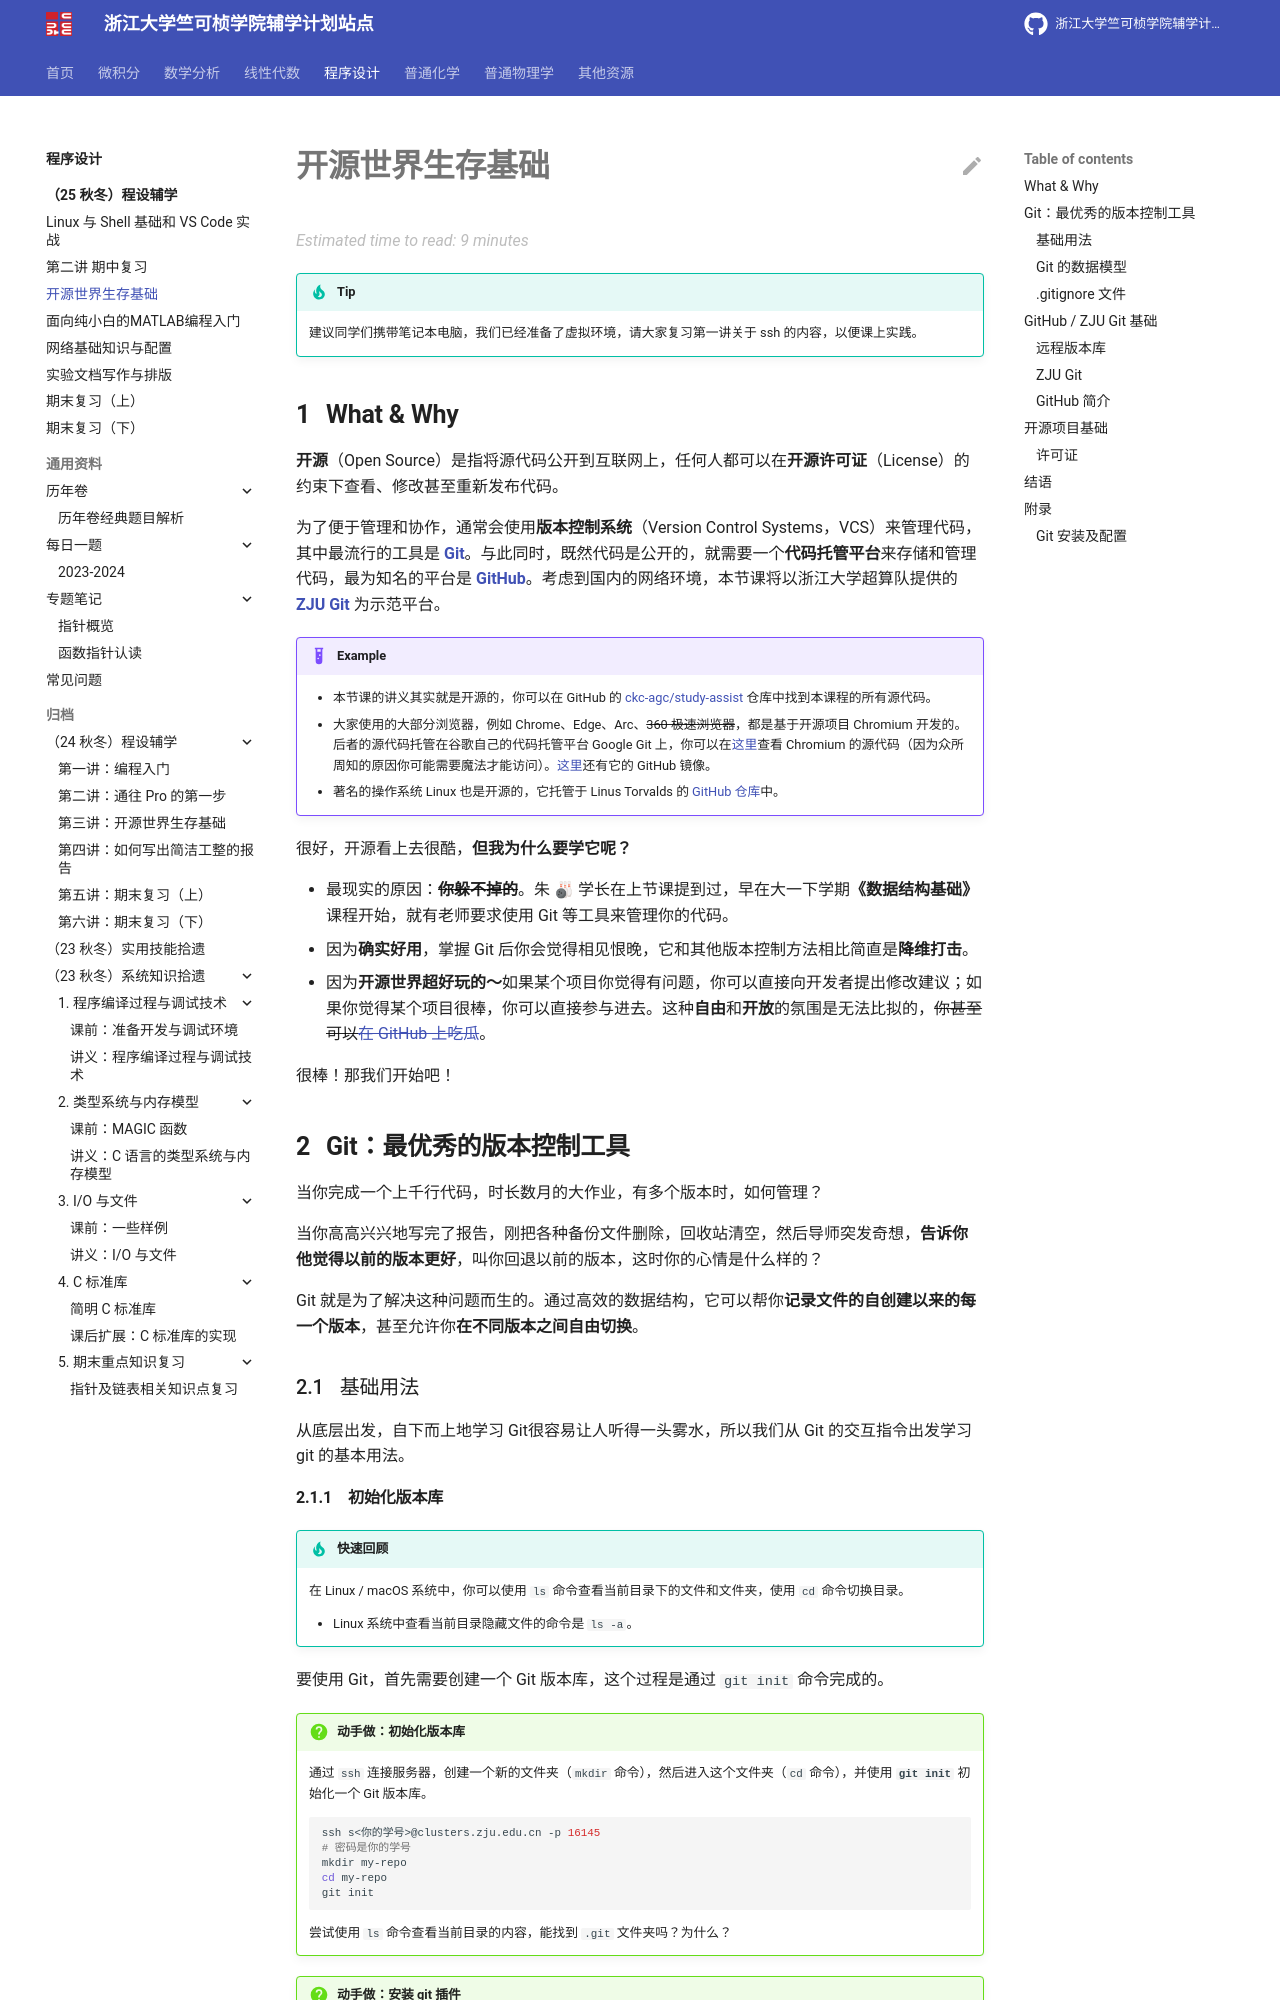

repository: ckc-agc/study-assist · page: programming/25fall/lec3/index.html · generator: mkdocs

# 开源世界生存基础

!!! tip

    建议同学们携带笔记本电脑，我们已经准备了虚拟环境，请大家复习第一讲关于 ssh 的内容，以便课上实践。

## What & Why

**开源**（Open Source）是指将源代码公开到互联网上，任何人都可以在**开源许可证**（License）的约束下查看、修改甚至重新发布代码。

为了便于管理和协作，通常会使用**版本控制系统**（Version Control Systems，VCS）来管理代码，其中最流行的工具是 [**Git**](https://git-scm.com/)。与此同时，既然代码是公开的，就需要一个**代码托管平台**来存储和管理代码，最为知名的平台是 [**GitHub**](https://github.com/)。考虑到国内的网络环境，本节课将以浙江大学超算队提供的 [**ZJU Git**](https://git.zju.edu.cn/) 为示范平台。

!!! example

     - 本节课的讲义其实就是开源的，你可以在 GitHub 的 [ckc-agc/study-assist](https://github.com/ckc-agc/study-assist) 仓库中找到本课程的所有源代码。
     - 大家使用的大部分浏览器，例如 Chrome、Edge、Arc、~~360 极速浏览器~~，都是基于开源项目 Chromium 开发的。后者的源代码托管在谷歌自己的代码托管平台 Google Git 上，你可以在[这里](https://chromium.googlesource.com/chromium/src)查看 Chromium 的源代码（因为众所周知的原因你可能需要魔法才能访问）。[这里](https://github.com/chromium/chromium)还有它的 GitHub 镜像。
     - 著名的操作系统 Linux 也是开源的，它托管于 Linus Torvalds 的 [GitHub 仓库](https://github.com/torvalds/linux)中。

很好，开源看上去很酷，**但我为什么要学它呢？**

 - 最现实的原因：**~~你躲不掉的~~**。朱 🎳 学长在上节课提到过，早在大一下学期**《数据结构基础》**课程开始，就有老师要求使用 Git 等工具来管理你的代码。
 - 因为**确实好用**，掌握 Git 后你会觉得相见恨晚，它和其他版本控制方法相比简直是**降维打击**。
 - 因为**开源世界超好玩的～**如果某个项目你觉得有问题，你可以直接向开发者提出修改建议；如果你觉得某个项目很棒，你可以直接参与进去。这种**自由**和**开放**的氛围是无法比拟的，~~你甚至可以~~[~~在 GitHub 上吃瓜~~](https://github.com/torvalds/linux/pull/988)。
  
很棒！那我们开始吧！

## Git：最优秀的版本控制工具

当你完成一个上千行代码，时长数月的大作业，有多个版本时，如何管理？

当你高高兴兴地写完了报告，刚把各种备份文件删除，回收站清空，然后导师突发奇想，**告诉你他觉得以前的版本更好**，叫你回退以前的版本，这时你的心情是什么样的？

Git 就是为了解决这种问题而生的。通过高效的数据结构，它可以帮你**记录文件的自创建以来的每一个版本**，甚至允许你**在不同版本之间自由切换**。


### 基础用法

从底层出发，自下而上地学习 Git很容易让人听得一头雾水，所以我们从 Git 的交互指令出发学习 git 的基本用法。
